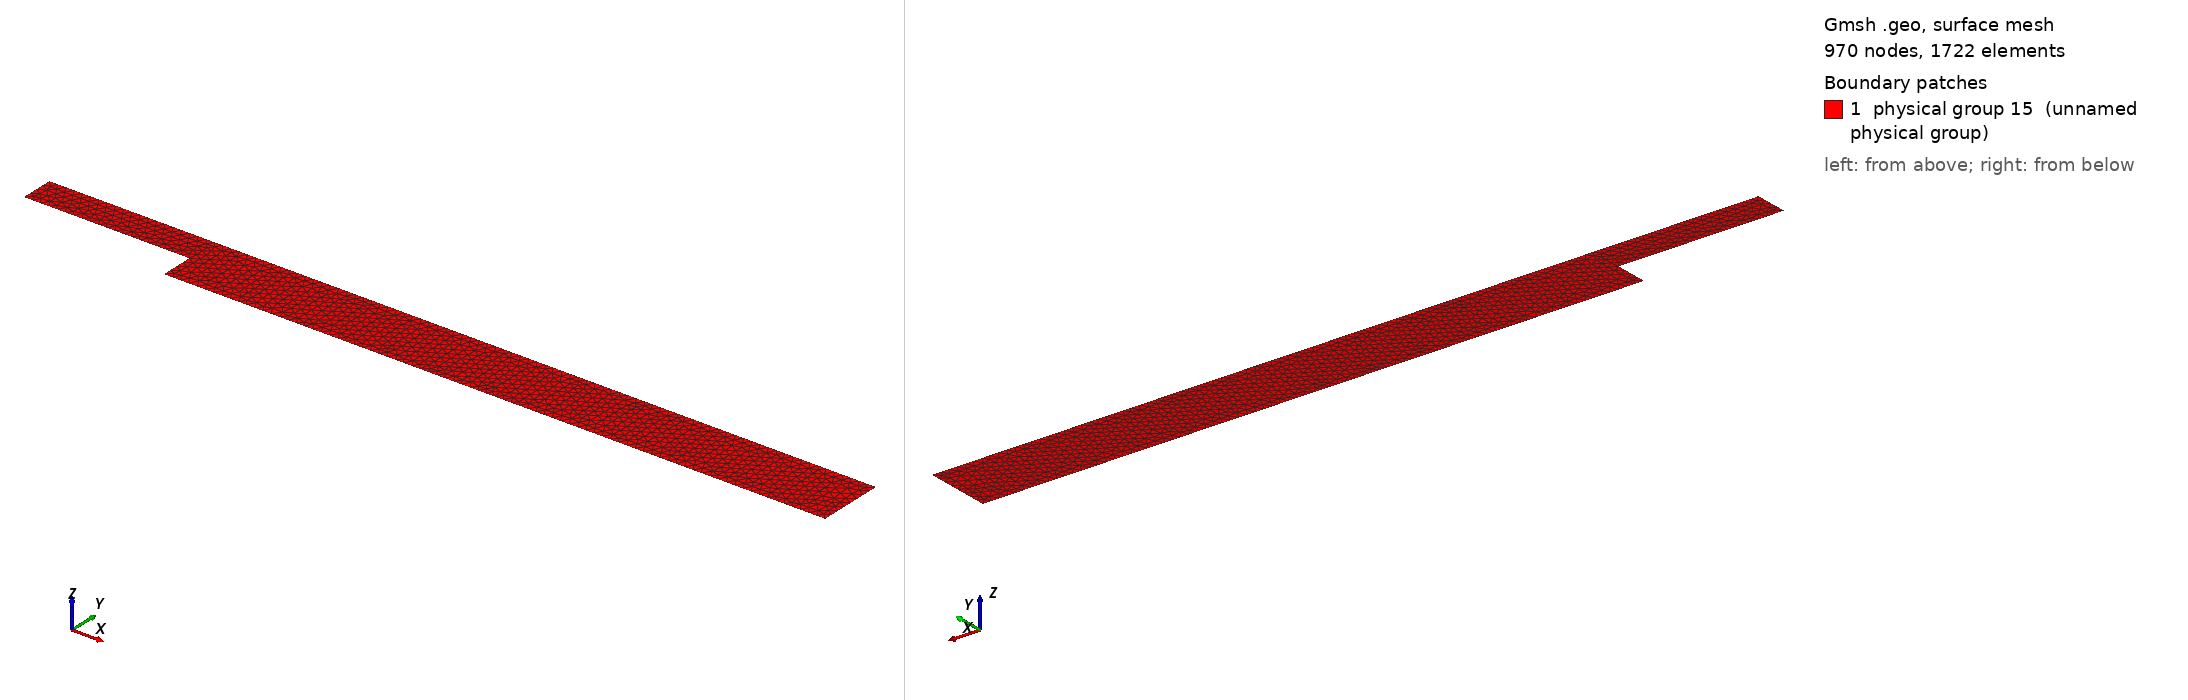

Gmsh geometry script, surface-meshed: 970 nodes, 1722 surface elements. Boundary patches (legend numbers): 1 physical group 15 (unnamed physical group). Left view from above one corner, right view from below the opposite corner. Legend entries are the model's physical surfaces. The drawing asked Gmsh for element sizes between 1% and 20% of the model's largest extent; the script's own settings can give other sizes.

=== step2d.geo (drawn) ===
// points and lines:
// p4                   l6                    p3
// --------------------------------------------- 
// |l1  l2                                     |
// --------- p6                                |l5
// p5    l3|                                   |   
//         -------------------------------------
//        p1               l4                 p2 

Point(1) = {5.0,  0.0, 0.0, 0.02};
Point(2) = {25.0 ,0.0 ,0.0, 0.05};
Point(3) = {25.0, 2.0, 0.0, 0.1};
Point(4) = {0.0,  2.0, 0.0, 0.05};
Point(5) = {0.0,  1.0, 0.0, 0.05};
Point(6) = {5.0,  1.0, 0.0, 0.02};


Line(1) = {1,2};
Line(2) = {2,3};
Line(3) = {3,4};
Line(4) = {4,5};
Line(5) = {5,6};
Line(6) = {6,1};


Line Loop(7) = {1,2,3,4,5,6};
Plane Surface(8) = {7};

// inflow  l1
Physical Line(9) = {4};
// bottom of domain  l2
Physical Line(10) = {5,6,1};
// outflow  l5
Physical Line(11) = {2};
// top  l6
Physical Line(12) = {3};
// Whole domain id
Physical Surface(15) = {8};
